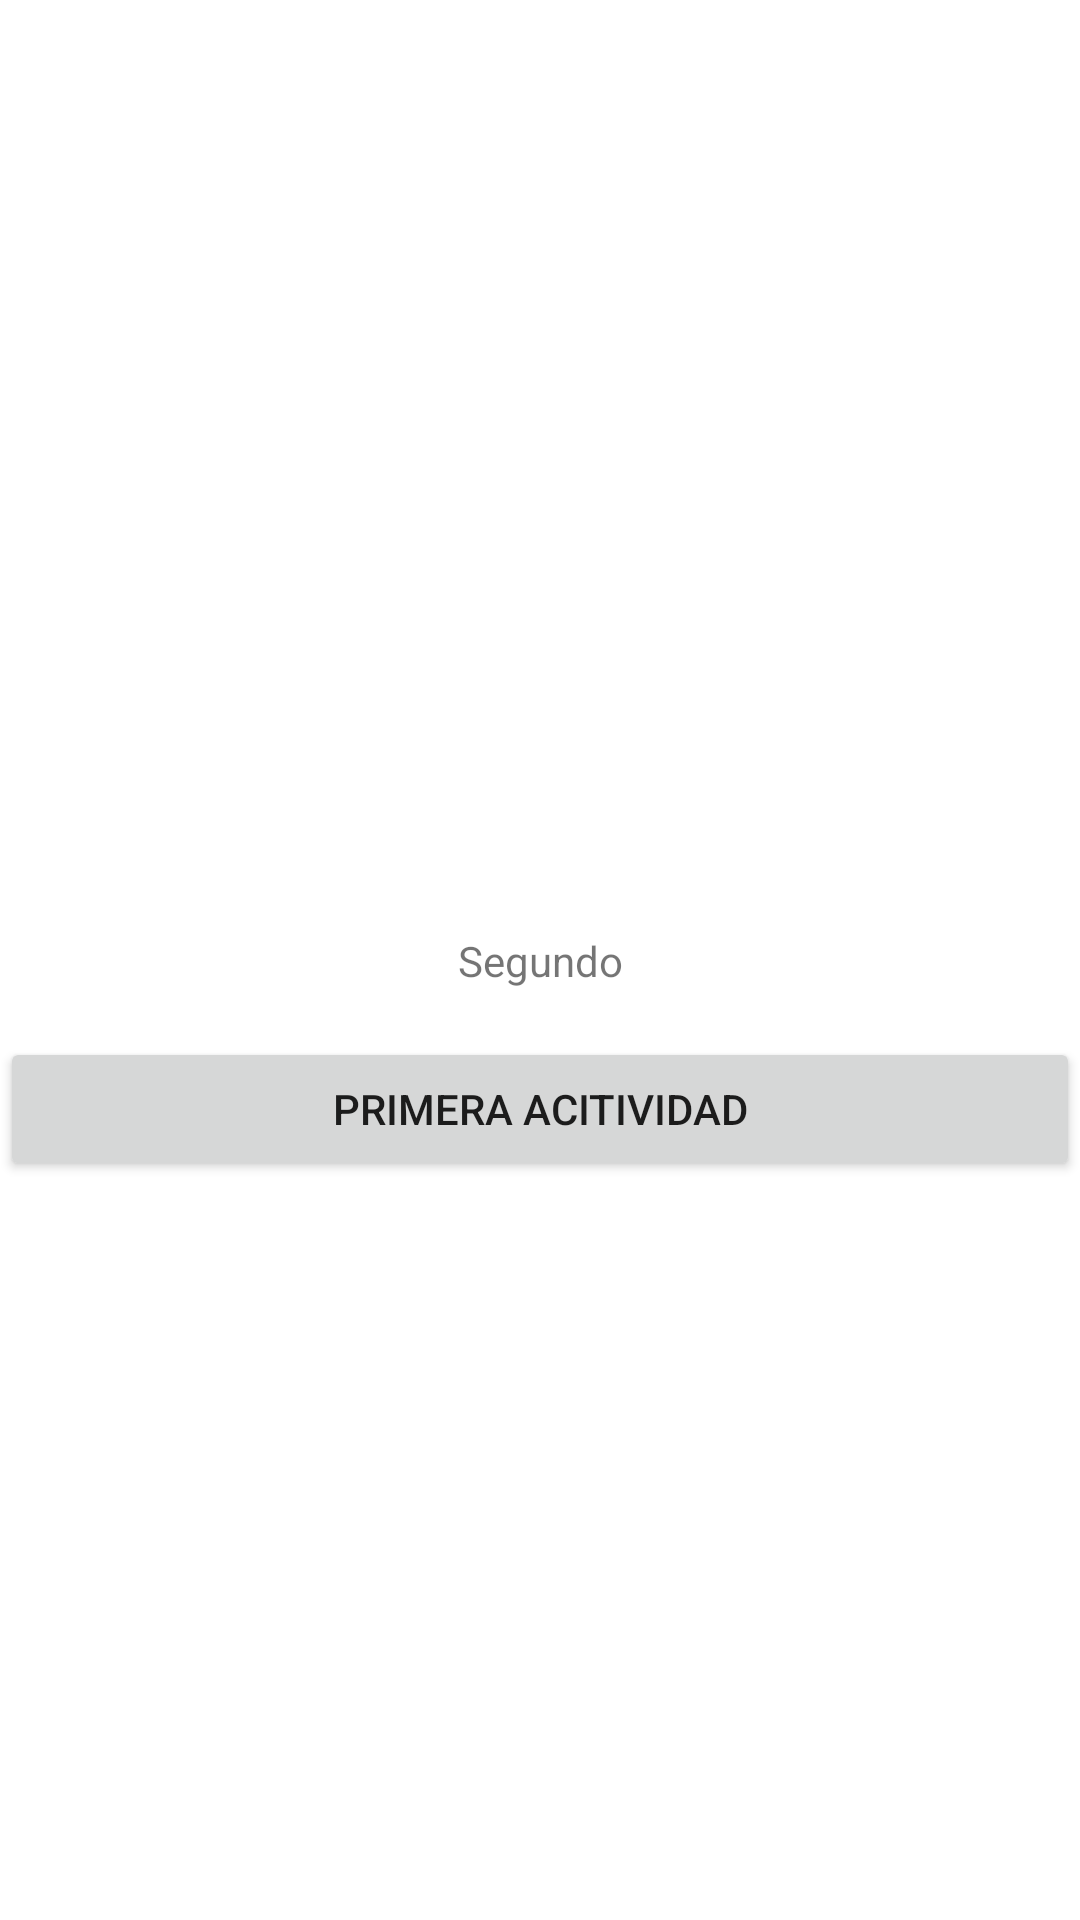

This screen was rendered from an Android layout file. Write that file and the resources it references.
<!-- AndroidManifest.xml: application theme Theme.WorldSkillsDemoApp1 -->
<!-- res/layout/fragment_segundo.xml -->
<?xml version="1.0" encoding="utf-8"?>
<androidx.constraintlayout.widget.ConstraintLayout xmlns:android="http://schemas.android.com/apk/res/android"
    xmlns:app="http://schemas.android.com/apk/res-auto"
    xmlns:tools="http://schemas.android.com/tools"
    android:layout_width="match_parent"
    android:layout_height="match_parent"
    tools:context=".fragments.SegundoFragment">

    
    <TextView
        android:id="@+id/textView"
        android:layout_width="0dp"
        android:layout_height="wrap_content"
        android:gravity="center_horizontal"
        android:text="Segundo"
        android:textAlignment="center"
        app:layout_constraintBottom_toBottomOf="parent"
        app:layout_constraintEnd_toEndOf="parent"
        app:layout_constraintStart_toStartOf="parent"
        app:layout_constraintTop_toTopOf="parent" />

    <Button
        android:id="@+id/btnPrimeraActivity"
        android:layout_width="0dp"
        android:layout_height="wrap_content"
        android:layout_marginTop="16dp"
        android:text="@string/primera_acitividad"
        app:layout_constraintEnd_toEndOf="parent"
        app:layout_constraintStart_toStartOf="parent"
        app:layout_constraintTop_toBottomOf="@+id/textView" />

</androidx.constraintlayout.widget.ConstraintLayout>
<!-- resources referenced by this layout -->
<resources>
  <string name="primera_acitividad">Primera Acitividad</string>
  <style name="Theme.WorldSkillsDemoApp1" parent="Theme.MaterialComponents.DayNight.DarkActionBar">
          
          <item name="colorPrimary">@color/purple_500</item>
          <item name="colorPrimaryVariant">@color/purple_700</item>
          <item name="colorOnPrimary">@color/white</item>
          
          <item name="colorSecondary">@color/teal_200</item>
          <item name="colorSecondaryVariant">@color/teal_700</item>
          <item name="colorOnSecondary">@color/black</item>
          
          <item name="android:statusBarColor" tools:targetApi="l">?attr/colorPrimaryVariant</item>
          
      </style>
  <!-- not gathered from this repository: default colours our renderer supplied (Android Studio template values) -->
  <color name="purple_500">#FF6200EE</color>
  <color name="purple_700">#FF3700B3</color>
  <color name="teal_200">#FF03DAC5</color>
  <color name="teal_700">#FF018786</color>
  <color name="black">#FF000000</color>
  <color name="white">#FFFFFFFF</color>
</resources>
